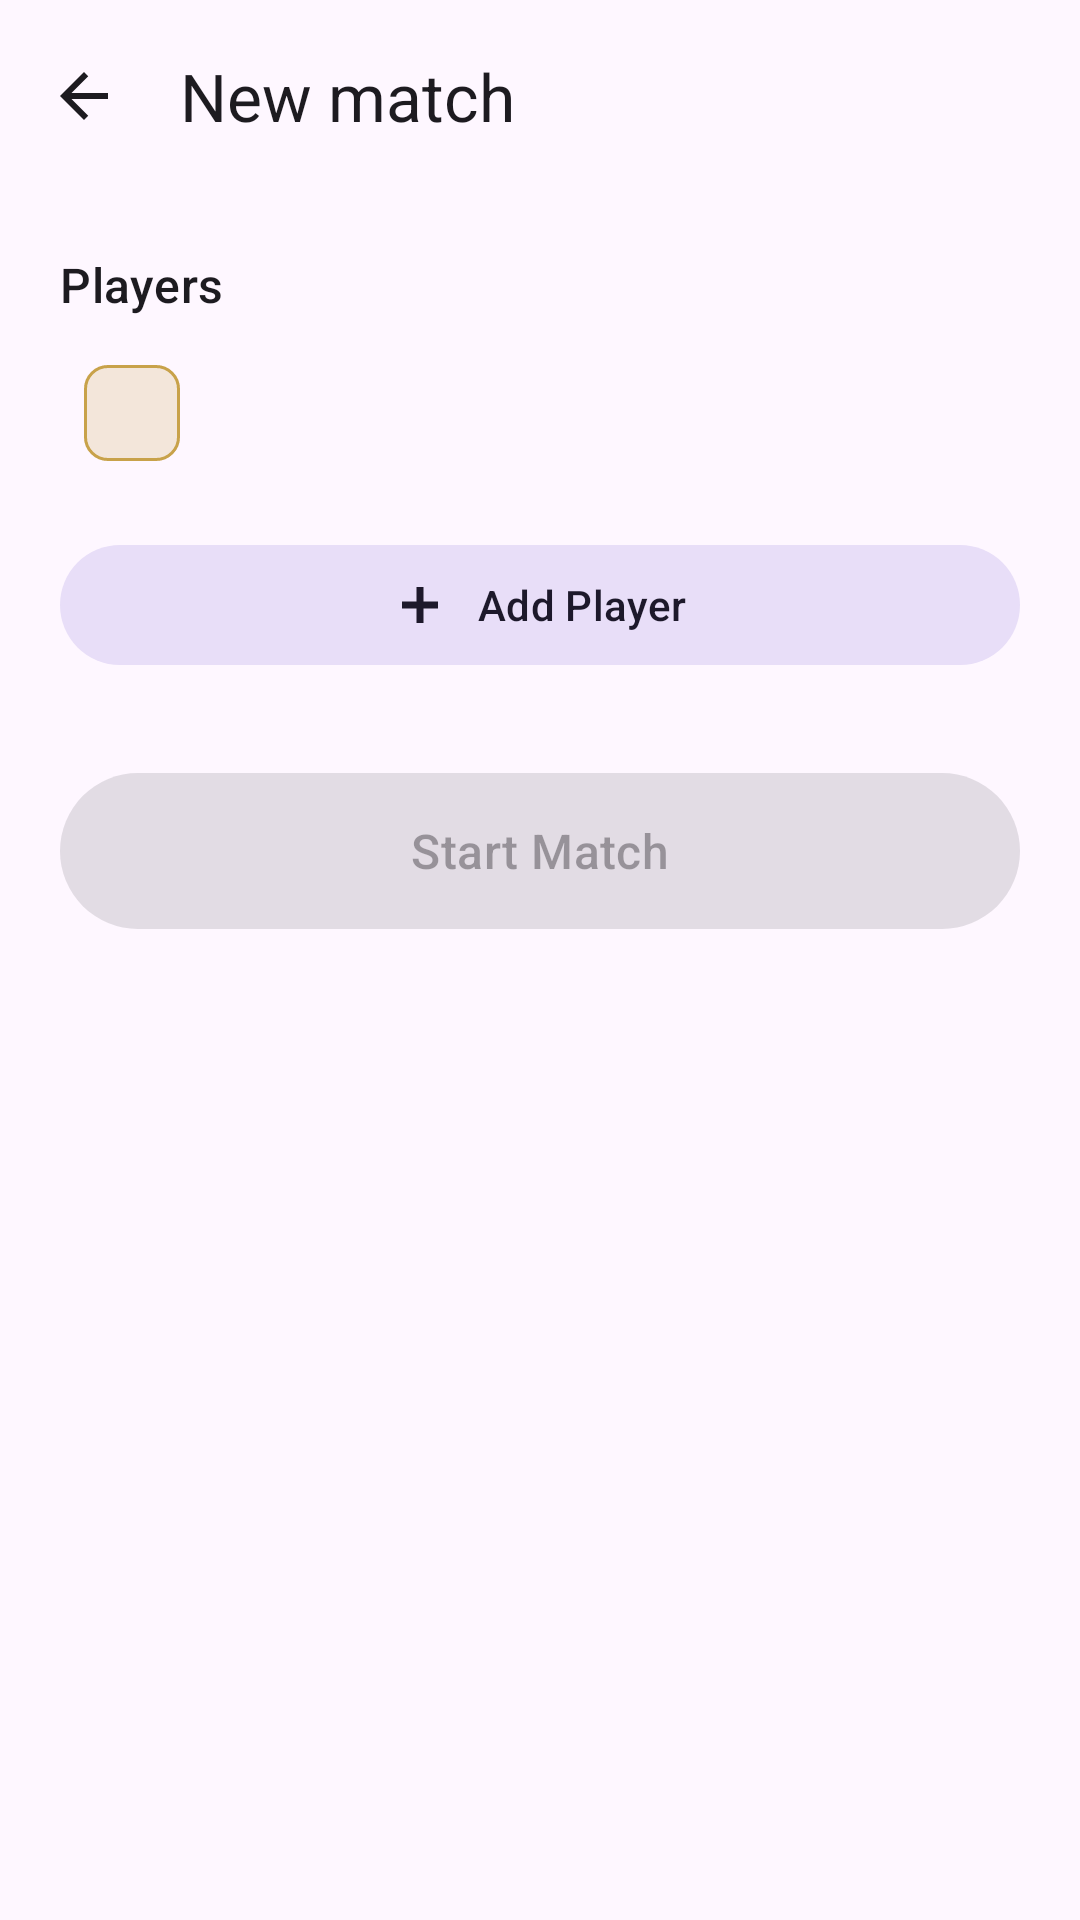

This screen was rendered from an Android layout file. Write that file and the resources it references.
<!-- AndroidManifest.xml: application theme Theme.DominoCounter -->
<!-- res/layout/fragment_game_setup.xml -->
<?xml version="1.0" encoding="utf-8"?>
<androidx.coordinatorlayout.widget.CoordinatorLayout
    xmlns:android="http://schemas.android.com/apk/res/android"
    xmlns:app="http://schemas.android.com/apk/res-auto"
    xmlns:tools="http://schemas.android.com/tools"
    android:layout_width="match_parent"
    android:layout_height="match_parent">

    <com.google.android.material.appbar.AppBarLayout
        android:layout_width="match_parent"
        android:layout_height="wrap_content">

        <com.google.android.material.appbar.MaterialToolbar
            android:id="@+id/toolbar"
            android:layout_width="match_parent"
            android:layout_height="wrap_content"
            android:minHeight="?attr/actionBarSize"
            app:navigationIcon="@drawable/ic_back"
            app:title="@string/setup_title" />
    </com.google.android.material.appbar.AppBarLayout>

    <ScrollView
        android:id="@+id/setupScroll"
        android:layout_width="match_parent"
        android:layout_height="match_parent"
        android:clipToPadding="false"
        app:layout_behavior="@string/appbar_scrolling_view_behavior">

        <LinearLayout
            android:layout_width="match_parent"
            android:layout_height="wrap_content"
            android:orientation="vertical"
            android:padding="20dp">

            <TextView
                android:layout_width="wrap_content"
                android:layout_height="wrap_content"
                android:text="@string/setup_players"
                android:textAppearance="?attr/textAppearanceTitleMedium" />

            
            <com.google.android.material.chip.Chip
                android:id="@+id/formatLabel"
                style="@style/Widget.Material3.Chip.Assist"
                android:layout_width="wrap_content"
                android:layout_height="wrap_content"
                android:layout_marginTop="8dp"
                android:checkable="false"
                android:clickable="false"
                android:focusable="false"
                app:chipBackgroundColor="@color/resume_card_fill"
                app:chipStrokeColor="@color/brass"
                app:chipStrokeWidth="1dp"
                tools:text="Free-for-all — every player for themselves" />

            
            <LinearLayout
                android:id="@+id/seatContainer"
                android:layout_width="match_parent"
                android:layout_height="wrap_content"
                android:layout_marginTop="16dp"
                android:orientation="vertical" />

            <com.google.android.material.button.MaterialButton
                android:id="@+id/addPlayerButton"
                style="@style/Widget.Material3.Button.TonalButton"
                android:layout_width="match_parent"
                android:layout_height="wrap_content"
                app:icon="@drawable/ic_add_score"
                app:iconGravity="textStart"
                app:iconPadding="10dp"
                app:iconSize="18dp"
                android:text="@string/setup_add_player" />

            <com.google.android.material.button.MaterialButton
                android:id="@+id/startButton"
                android:layout_width="match_parent"
                android:layout_height="60dp"
                android:layout_marginTop="28dp"
                android:enabled="false"
                android:text="@string/setup_start"
                android:textAppearance="?attr/textAppearanceTitleMedium" />
        </LinearLayout>
    </ScrollView>

    
    <FrameLayout
        android:id="@+id/suggestionOverlay"
        android:layout_width="match_parent"
        android:layout_height="match_parent">

        <com.google.android.material.card.MaterialCardView
            android:id="@+id/suggestionCard"
            android:layout_width="wrap_content"
            android:layout_height="wrap_content"
            android:visibility="gone"
            app:cardBackgroundColor="?attr/colorSurfaceContainer"
            app:cardCornerRadius="12dp"
            app:cardElevation="8dp"
            app:strokeColor="?attr/colorOutlineVariant"
            app:strokeWidth="1dp">

            <ScrollView
                android:id="@+id/suggestionScroll"
                android:layout_width="match_parent"
                android:layout_height="wrap_content"
                android:overScrollMode="ifContentScrolls">

                <LinearLayout
                    android:id="@+id/suggestionList"
                    android:layout_width="match_parent"
                    android:layout_height="wrap_content"
                    android:orientation="vertical" />
            </ScrollView>
        </com.google.android.material.card.MaterialCardView>
    </FrameLayout>
</androidx.coordinatorlayout.widget.CoordinatorLayout>
<!-- resources referenced by this layout -->
<resources>
  <color name="brass">#C8A24A</color>
  <color name="resume_card_fill">#33C8A24A</color>
  <!-- drawable ic_add_score (drawable) -->
  <vector xmlns:android="http://schemas.android.com/apk/res/android"
      android:width="24dp" android:height="24dp"
      android:viewportWidth="24" android:viewportHeight="24">
      
      <path android:fillColor="@android:color/white"
          android:pathData="M10.4,4 L13.6,4 L13.6,10.4 L20,10.4 L20,13.6 L13.6,13.6 L13.6,20 L10.4,20 L10.4,13.6 L4,13.6 L4,10.4 L10.4,10.4 Z" />
  </vector>
  <!-- drawable ic_back (drawable) -->
  <vector xmlns:android="http://schemas.android.com/apk/res/android"
      android:width="24dp" android:height="24dp"
      android:viewportWidth="24" android:viewportHeight="24"
      android:tint="?attr/colorOnSurface">
      <path android:fillColor="@android:color/white"
          android:pathData="M20,11H7.83l5.59,-5.59L12,4l-8,8 8,8 1.41,-1.41L7.83,13H20v-2z" />
  </vector>
  <string name="setup_add_player">Add Player</string>
  <string name="setup_players">Players</string>
  <string name="setup_start">Start Match</string>
  <string name="setup_title">New match</string>
  <style name="Theme.DominoCounter" parent="Theme.Material3.DayNight.NoActionBar">
          <item name="colorPrimary">@color/felt</item>
          <item name="colorOnPrimary">@color/ivory</item>
          <item name="colorPrimaryContainer">@color/felt_light</item>
          <item name="colorSecondary">@color/brass</item>
          <item name="android:statusBarColor">?attr/colorSurface</item>
          <item name="android:windowLightStatusBar" tools:targetApi="m">true</item>
      </style>
  <color name="felt">#1B5E44</color>
  <color name="ivory">#F5F1E6</color>
  <color name="felt_light">#2E8B65</color>
</resources>
